Photos from the image-classification dataset "reduced_dataset" in the GitHub repository MxWmr/TER_eye_fundus_classification. Its 2 classes are: glaucoma negative, glaucoma positive.

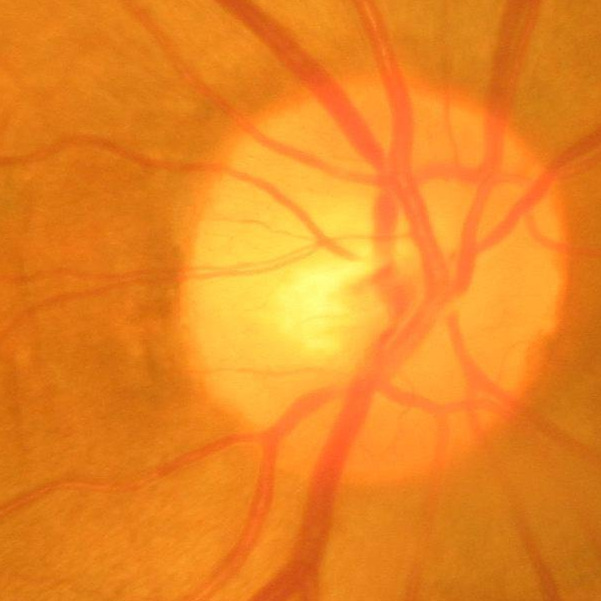
Label: glaucoma negative

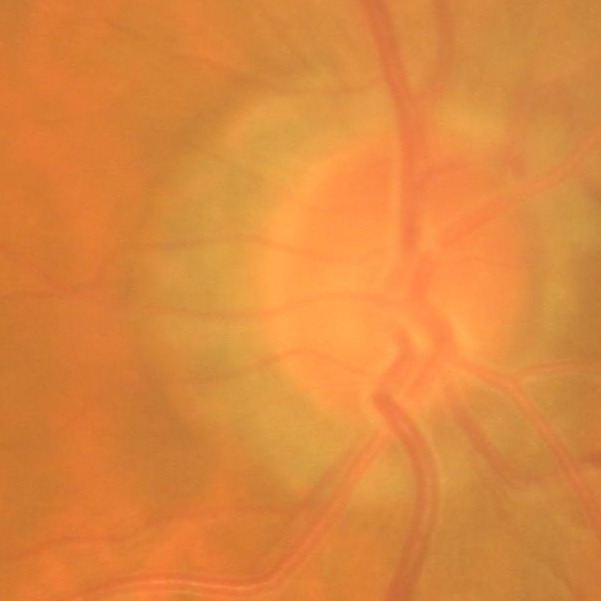
Label: glaucoma negative

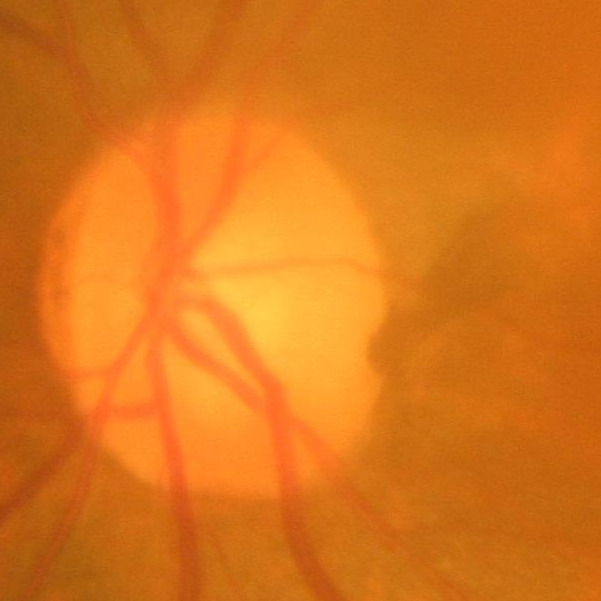
Label: glaucoma negative

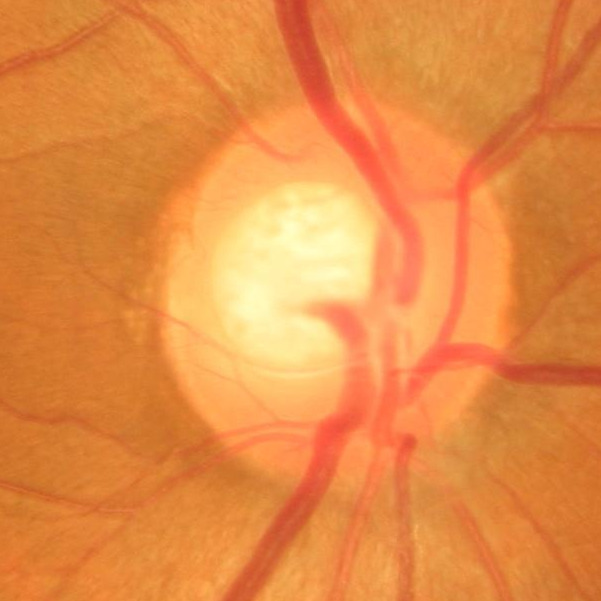
Label: glaucoma positive

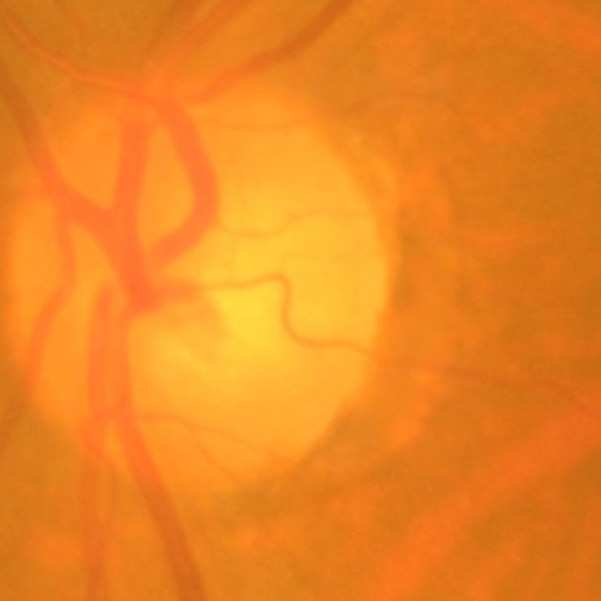
Label: glaucoma negative

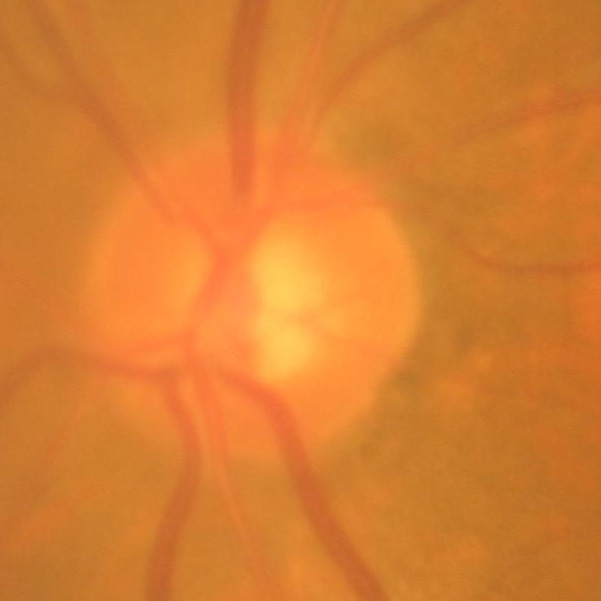
Label: glaucoma positive
